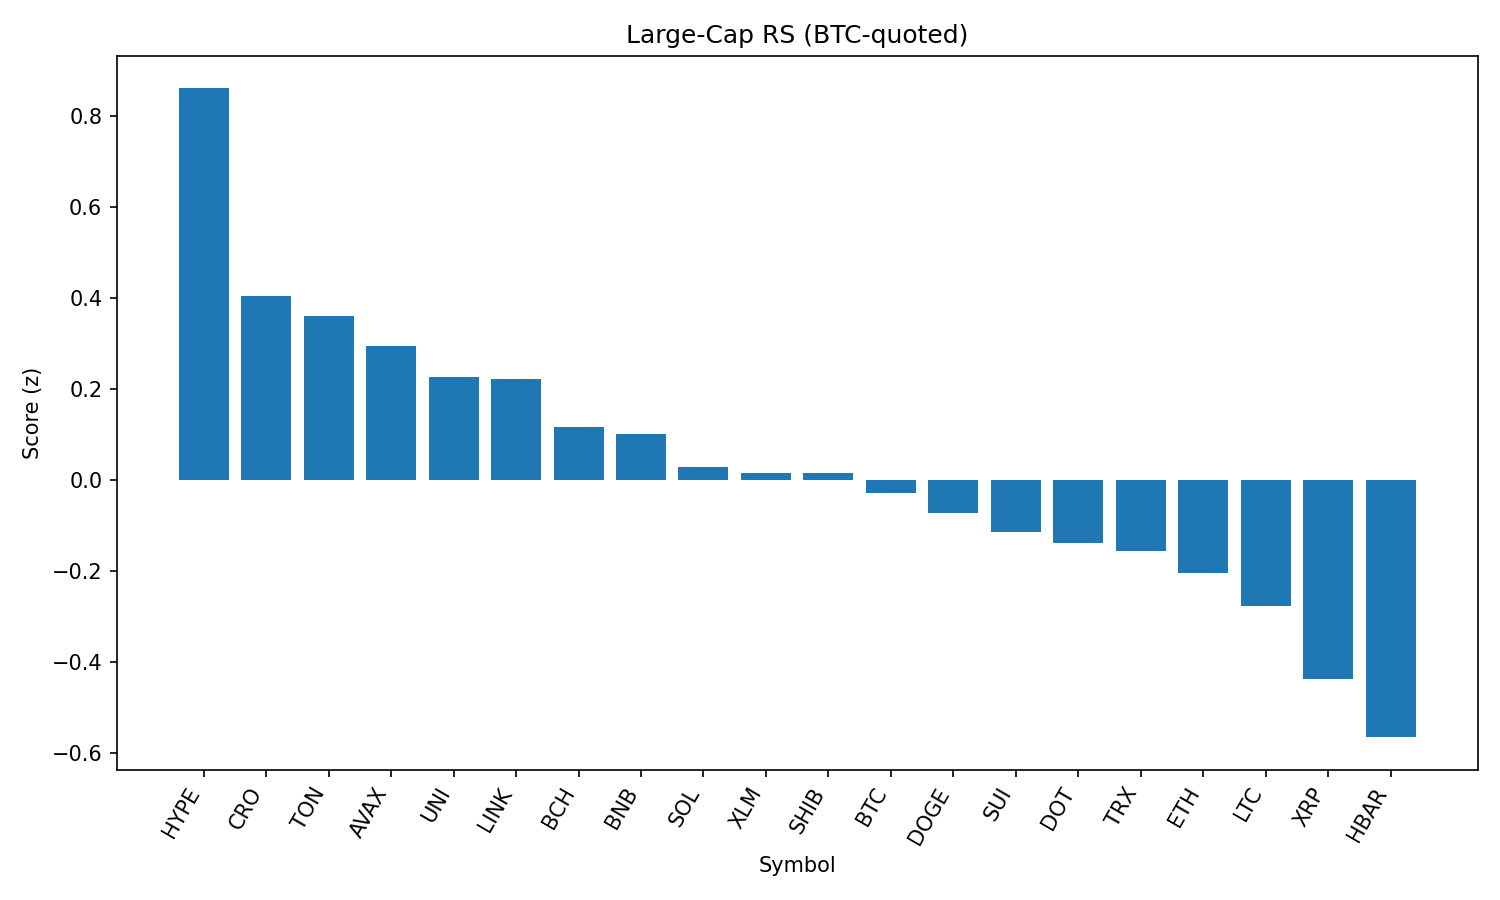

The file beside this chart, header and first rows:
rank, name, symbol, price_btc, price_usd, pct_1h_btc, pct_24h_btc, pct_7d_btc, market_cap_rank, market_cap_usd, volume_usd, score
1, Hyperliquid, HYPE, 0.0004057, 44.1, 0.4651, -0.394, 5.934, 17, 11947549702, 197552716, 0.8605
2, Cronos, CRO, 2.91e-06, 0.3159, -0.8979, 16.73, 114.4, 22, 10605065343, 810354507, 0.4037
3, Toncoin, TON, 2.878e-05, 3.13, 0.124, 2.101, -2.23, 28, 8033871954, 139627034, 0.3608
4, Avalanche, AVAX, 0.0002179, 23.69, 0.127, 1.316, -1.551, 23, 10007183817, 379792662, 0.2951
5, Uniswap, UNI, 8.889e-05, 9.66, 0.1057, 1.549, -9.471, 34, 5802764725, 227369044, 0.2267
6, Chainlink, LINK, 0.0002149, 23.36, 0.1524, 0.2214, -4.858, 13, 15849359392, 822857357, 0.2216
7, Bitcoin Cash, BCH, 0.004991, 542.5, 0.04264, 1.305, -2.475, 21, 10794080977, 186231454, 0.1161
8, BNB, BNB, 0.007895, 858.2, 0.08506, -0.1009, 3.135, 5, 119447534384, 844576809, 0.1008
9, Solana, SOL, 0.001848, 200.9, 0.08418, -1.085, 4.596, 6, 108738148207, 6830850716, 0.02989
10, Stellar, XLM, 3.28e-06, 0.3564, 0.1008, -0.5775, -8.515, 20, 11183165458, 216754444, 0.01501
11, Shiba Inu, SHIB, 1.13442e-10, 1.233e-05, -0.05591, 2.235, -0.983, 30, 7264697587, 170751968, 0.01501
12, Bitcoin, BTC, 1.0, 108690, 0.0, 0.0, 0.0, 1, 2164330740328, 33466874667, -0.02757
13, Dogecoin, DOGE, 1.98e-06, 0.2149, -0.06335, 1.638, -3.686, 9, 32395086837, 1376287933, -0.07091
14, Sui, SUI, 3.017e-05, 3.28, -0.0666, 1.422, -5.952, 19, 11512937990, 843190350, -0.1137
15, Polkadot, DOT, 3.465e-05, 3.77, -0.03128, 0.3275, -3.818, 35, 5737529793, 206416695, -0.1376
16, TRON, TRX, 3.11e-06, 0.3379, -0.03436, 0.07977, -1.856, 10, 31996670236, 578814382, -0.1552
17, Ethereum, ETH, 0.04002, 4350, -0.0941, 0.3967, -2.964, 2, 525477608327, 21989184278, -0.203
18, Litecoin, LTC, 0.001011, 109.9, -0.09365, 0.2079, -3.816, 27, 8381470049, 401168312, -0.2756
19, XRP, XRP, 2.58e-05, 2.8, -0.1513, -0.4952, -1.751, 4, 166804856279, 4741147276, -0.436
20, Hedera, HBAR, 2.06e-06, 0.2245, -0.1858, -0.7678, -4.744, 24, 9522194092, 211106351, -0.5643
21, Cardano, ADA, 7.51e-06, 0.816, -0.2923, -0.1513, -5.26, 11, 29758346682, 1220783149, -0.7212
